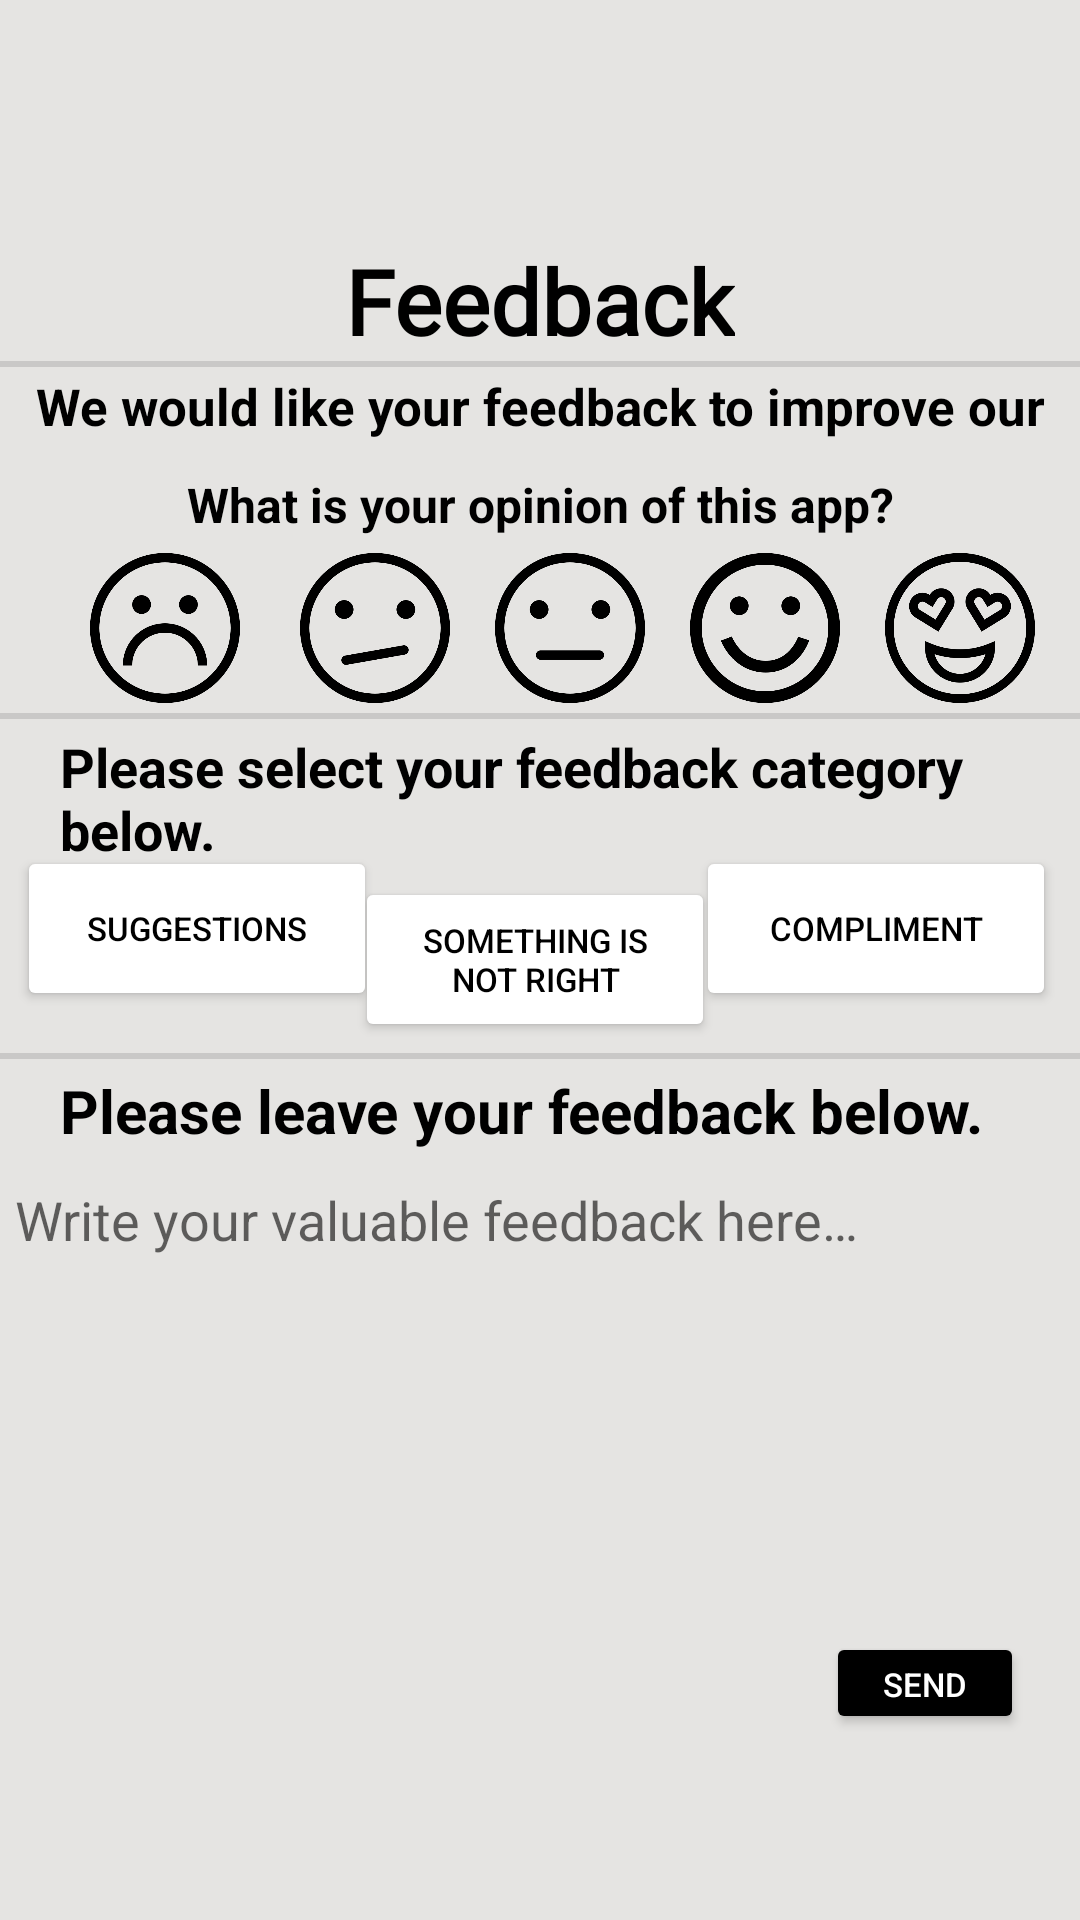

Layout XML and referenced resources for this Android screen:
<!-- AndroidManifest.xml: application theme Theme.MyGBU -->
<!-- res/layout/activity_feedback.xml -->
<?xml version="1.0" encoding="utf-8"?>
<androidx.constraintlayout.widget.ConstraintLayout xmlns:android="http://schemas.android.com/apk/res/android"
    xmlns:app="http://schemas.android.com/apk/res-auto"
    xmlns:tools="http://schemas.android.com/tools"
    android:layout_width="match_parent"
    android:layout_height="match_parent"
    tools:context=".FeedbackActivity"
    android:background="@color/grey">

    <TextView
        android:id="@+id/toolbar3"
        android:layout_width="wrap_content"
        android:layout_height="wrap_content"
        android:text="@string/feedback"
        android:textColor="@android:color/black"
        android:fontFamily="@font/aldrich"
        android:textSize="30sp"
        android:textStyle="bold"
        android:layout_marginTop="80dp"
        app:layout_constraintEnd_toEndOf="parent"
        app:layout_constraintStart_toStartOf="parent"
        app:layout_constraintTop_toTopOf="parent"/>

    <ImageButton
        android:id="@+id/sadf"
        android:layout_width="50dp"
        android:layout_height="50dp"
        android:background="@drawable/f_sadg"
        android:layout_marginStart="30dp"
        android:backgroundTint="@color/black"
        app:layout_constraintBottom_toTopOf="@+id/divider"
        app:layout_constraintEnd_toStartOf="@id/okf"
        app:layout_constraintStart_toStartOf="parent"
        app:layout_constraintTop_toBottomOf="@+id/textView4"
        tools:ignore="ContentDescription" />

    <ImageButton
        android:id="@+id/okf"
        android:layout_width="50dp"
        android:layout_height="50dp"
        android:background="@drawable/f_okg"
        android:backgroundTint="@color/black"
        android:layout_marginStart="20dp"
        app:layout_constraintBottom_toTopOf="@+id/divider"
        app:layout_constraintStart_toEndOf="@+id/sadf"
        app:layout_constraintTop_toBottomOf="@+id/textView4"
        app:layout_constraintVertical_bias="0.512"
        tools:ignore="ContentDescription" />

    <ImageButton
        android:id="@+id/neutralf"
        android:layout_width="50dp"
        android:layout_height="50dp"
        android:background="@drawable/f_neutralg"
        app:layout_constraintBottom_toTopOf="@+id/divider"
        app:layout_constraintEnd_toStartOf="@id/finef"
        android:backgroundTint="@color/black"
        app:layout_constraintStart_toEndOf="@id/okf"
        app:layout_constraintTop_toBottomOf="@+id/textView4"
        tools:ignore="ContentDescription" />

    <ImageButton
        android:id="@+id/finef"
        android:layout_width="50dp"
        android:layout_height="50dp"
        android:background="@drawable/f_fineg"
        android:backgroundTint="@color/black"
        app:layout_constraintBottom_toTopOf="@+id/divider"
        app:layout_constraintEnd_toStartOf="@id/happyf"
        app:layout_constraintStart_toEndOf="@+id/neutralf"
        app:layout_constraintTop_toBottomOf="@+id/textView4"
        tools:ignore="ContentDescription" />

    <ImageButton
        android:id="@+id/happyf"
        android:layout_width="50dp"
        android:layout_height="50dp"
        android:background="@drawable/f_happyg"
        app:layout_constraintBottom_toTopOf="@+id/divider"
        android:backgroundTint="@color/black"
        app:layout_constraintEnd_toEndOf="parent"
        app:layout_constraintStart_toEndOf="@+id/finef"
        app:layout_constraintTop_toBottomOf="@+id/textView4"
        tools:ignore="ContentDescription" />



    <TextView
        android:id="@+id/textView3"
        android:layout_width="match_parent"
        android:layout_height="28dp"
        android:gravity="center_horizontal"
        android:paddingStart="5dp"
        android:paddingEnd="5dp"
        android:textStyle="bold"
        android:text="@string/we_would_like_your_feedback_to_improve_our_app"
        android:textSize="17sp"
        android:textColor="@color/black"
        app:layout_constraintBottom_toTopOf="@+id/textView4"
        app:layout_constraintEnd_toEndOf="parent"
        app:layout_constraintHorizontal_bias="0.0"
        app:layout_constraintStart_toStartOf="parent"
        app:layout_constraintTop_toBottomOf="@+id/toolbar3"
        app:layout_constraintVertical_bias="0.079" />

    <TextView
        android:id="@+id/textView4"
        android:layout_width="match_parent"
        android:layout_height="25dp"
        android:gravity="center"
        android:text="@string/what_is_your_opinion_of_this_app"
        android:textColor="@color/black"
        android:textSize="16sp"
        android:textStyle="bold"
        app:layout_constraintBottom_toTopOf="@+id/neutralf"
        app:layout_constraintEnd_toEndOf="parent"
        app:layout_constraintStart_toStartOf="parent"
        app:layout_constraintTop_toBottomOf="@+id/textView3"
        app:layout_constraintVertical_bias="0" />

    <View
        android:id="@+id/divider"
        android:layout_width="match_parent"
        android:layout_height="2dp"
        android:background="?android:attr/listDivider"
        app:layout_constraintBottom_toTopOf="@id/textView11"
        app:layout_constraintEnd_toEndOf="parent"
        app:layout_constraintHorizontal_bias="1.0"
        app:layout_constraintStart_toStartOf="parent"
        app:layout_constraintTop_toBottomOf="@+id/neutralf"
        app:layout_constraintVertical_bias="0" />

    <View
        android:id="@+id/divider2"
        android:layout_width="match_parent"
        android:layout_height="2dp"
        android:background="?android:attr/listDivider"
        app:layout_constraintBottom_toTopOf="@+id/textView3"
        app:layout_constraintEnd_toEndOf="parent"
        app:layout_constraintHorizontal_bias="0.9"
        app:layout_constraintStart_toStartOf="parent"
        app:layout_constraintTop_toBottomOf="@+id/toolbar3"
        app:layout_constraintVertical_bias="0.1" />

    <TextView
        android:id="@+id/textView11"
        android:layout_width="match_parent"
        android:layout_height="wrap_content"
        android:paddingStart="20dp"
        android:paddingEnd="0dp"
        android:text="@string/please_select_your_feedback_category_below"
        android:textColor="@color/black"
        android:textSize="18sp"
        android:textStyle="bold"
        app:layout_constraintBottom_toTopOf="@+id/button9"
        app:layout_constraintStart_toStartOf="parent"
        app:layout_constraintTop_toBottomOf="@+id/divider"/>

    <Button
        android:id="@+id/button8"
        android:backgroundTint="@color/white"
        android:textColor="@color/black"
        android:layout_width="120dp"
        android:layout_height="55dp"
        android:layout_marginEnd="1dp"
        android:text="@string/suggestions"
        android:textSize="11sp"
        app:layout_constraintBottom_toTopOf="@+id/divider3"
        app:layout_constraintEnd_toEndOf="parent"
        app:layout_constraintHorizontal_bias="0.024"
        app:layout_constraintStart_toStartOf="parent"
        app:layout_constraintTop_toBottomOf="@+id/divider"
        app:layout_constraintVertical_bias="0.75" />

    <Button
        android:id="@+id/button9"
        android:layout_width="120dp"
        android:layout_height="55dp"
        android:backgroundTint="@color/white"
        android:textColor="@color/black"
        android:text="@string/something_is_not_right"
        android:layout_marginEnd="1dp"
        android:textSize="11sp"
        app:layout_constraintBottom_toTopOf="@+id/divider3"
        app:layout_constraintEnd_toStartOf="@+id/button10"
        app:layout_constraintStart_toEndOf="@+id/button8"
        app:layout_constraintTop_toBottomOf="@+id/textView11"
        app:layout_constraintVertical_bias="0.8" />

    <Button
        android:id="@+id/button10"
        android:backgroundTint="@color/white"
        android:textColor="@color/black"
        android:layout_width="120dp"
        android:layout_height="55dp"
        android:layout_marginEnd="8dp"
        android:text="@string/compliment"
        android:textSize="11sp"
        app:layout_constraintBottom_toTopOf="@+id/divider3"
        app:layout_constraintEnd_toEndOf="parent"
        app:layout_constraintHorizontal_bias="0.985"
        app:layout_constraintTop_toBottomOf="@+id/divider"
        app:layout_constraintVertical_bias="0.75" />

    <View
        android:id="@+id/divider3"
        android:layout_width="match_parent"
        android:layout_height="2dp"
        android:background="?android:attr/listDivider"
        app:layout_constraintBottom_toBottomOf="@id/textView12"
        app:layout_constraintEnd_toEndOf="parent"
        app:layout_constraintHorizontal_bias="0.977"
        app:layout_constraintStart_toStartOf="parent"
        app:layout_constraintTop_toBottomOf="@+id/button9"
        app:layout_constraintVertical_bias="0.5" />

    <TextView
        android:id="@+id/textView12"
        android:layout_width="match_parent"
        android:layout_height="wrap_content"
        android:text="@string/please_leave_your_feedback_below"
        android:textColor="@color/black"
        android:textSize="20sp"
        android:textStyle="bold"
        android:paddingStart="20dp"
        android:paddingEnd="0dp"
        app:layout_constraintBottom_toTopOf="@+id/editTextTextMultiLine2"
        app:layout_constraintEnd_toEndOf="@+id/divider3"
        app:layout_constraintHorizontal_bias="0.1"
        app:layout_constraintStart_toStartOf="parent"
        app:layout_constraintTop_toBottomOf="@+id/divider3" />

    <EditText
        android:id="@+id/editTextTextMultiLine2"
        android:layout_width="373dp"
        android:layout_height="150dp"
        android:ems="10"
        android:hint="@string/feedback_hint"
        android:paddingStart="10dp"
        android:paddingEnd="10dp"
        android:paddingTop="7dp"
        android:backgroundTint="@color/white"
        android:background="@drawable/edit_text_bg"
        android:gravity="start|top"
        android:inputType="textMultiLine"
        app:layout_constraintBottom_toBottomOf="parent"
        app:layout_constraintEnd_toEndOf="parent"
        app:layout_constraintHorizontal_bias="0.421"
        app:layout_constraintStart_toStartOf="parent"
        app:layout_constraintTop_toBottomOf="@+id/divider3"
        app:layout_constraintVertical_bias="0.25"
        tools:ignore="Autofill,LabelFor" />

    <Button
        android:id="@+id/bsend"
        android:layout_width="66dp"
        android:layout_height="34dp"
        android:backgroundTint="@color/black"
        android:text="@string/send"
        android:textColor="@color/white"
        android:textSize="11sp"
        app:layout_constraintBottom_toBottomOf="parent"
        app:layout_constraintEnd_toEndOf="parent"
        app:layout_constraintHorizontal_bias="0.936"
        app:layout_constraintStart_toStartOf="parent"
        app:layout_constraintTop_toBottomOf="@+id/editTextTextMultiLine2"
        app:layout_constraintVertical_bias="0.1" />
</androidx.constraintlayout.widget.ConstraintLayout>
<!-- resources referenced by this layout -->
<resources>
  <color name="black">#FF000000</color>
  <color name="grey">#E5E4E2</color>
  <color name="white">#FFFFFFFF</color>
  <!-- drawable f_fineg: png bitmap (drawable, 56085 bytes) -->
  <!-- drawable f_happyg: png bitmap (drawable, 76153 bytes) -->
  <!-- drawable f_neutralg: png bitmap (drawable, 50101 bytes) -->
  <!-- drawable f_okg: png bitmap (drawable, 54720 bytes) -->
  <!-- drawable f_sadg: png bitmap (drawable, 57276 bytes) -->
  <string name="compliment">COMPLIMENT</string>
  <string name="feedback">Feedback</string>
  <string name="feedback_hint">Write your valuable feedback here…</string>
  <string name="please_leave_your_feedback_below">Please leave your feedback below.</string>
  <string name="please_select_your_feedback_category_below">Please select your feedback category below.</string>
  <string name="send">SEND</string>
  <string name="something_is_not_right">Something is not right</string>
  <string name="suggestions">SUGGESTIONS</string>
  <string name="we_would_like_your_feedback_to_improve_our_app">We would like your feedback to improve our app.</string>
  <string name="what_is_your_opinion_of_this_app">What is your opinion of this app?</string>
  <style name="Theme.MyGBU" parent="Theme.MaterialComponents.DayNight.DarkActionBar">
          
          <item name="colorPrimary">@color/purple_500</item>
          <item name="android:windowTranslucentStatus">true</item>
          <item name="android:windowTranslucentNavigation">true</item>
          <item name="colorPrimaryVariant">@color/purple_700</item>
          <item name="colorOnPrimary">@color/white</item>
          
          <item name="colorSecondary">@color/teal_200</item>
          <item name="colorSecondaryVariant">@color/teal_700</item>
          <item name="colorOnSecondary">@color/black</item>
          
          <item name="android:statusBarColor" tools:targetApi="l">?attr/colorPrimaryVariant</item>
          
      </style>
  <color name="purple_500">#FF6200EE</color>
  <color name="purple_700">#FF3700B3</color>
  <color name="teal_200">#FF03DAC5</color>
  <color name="teal_700">#FF018786</color>
</resources>
